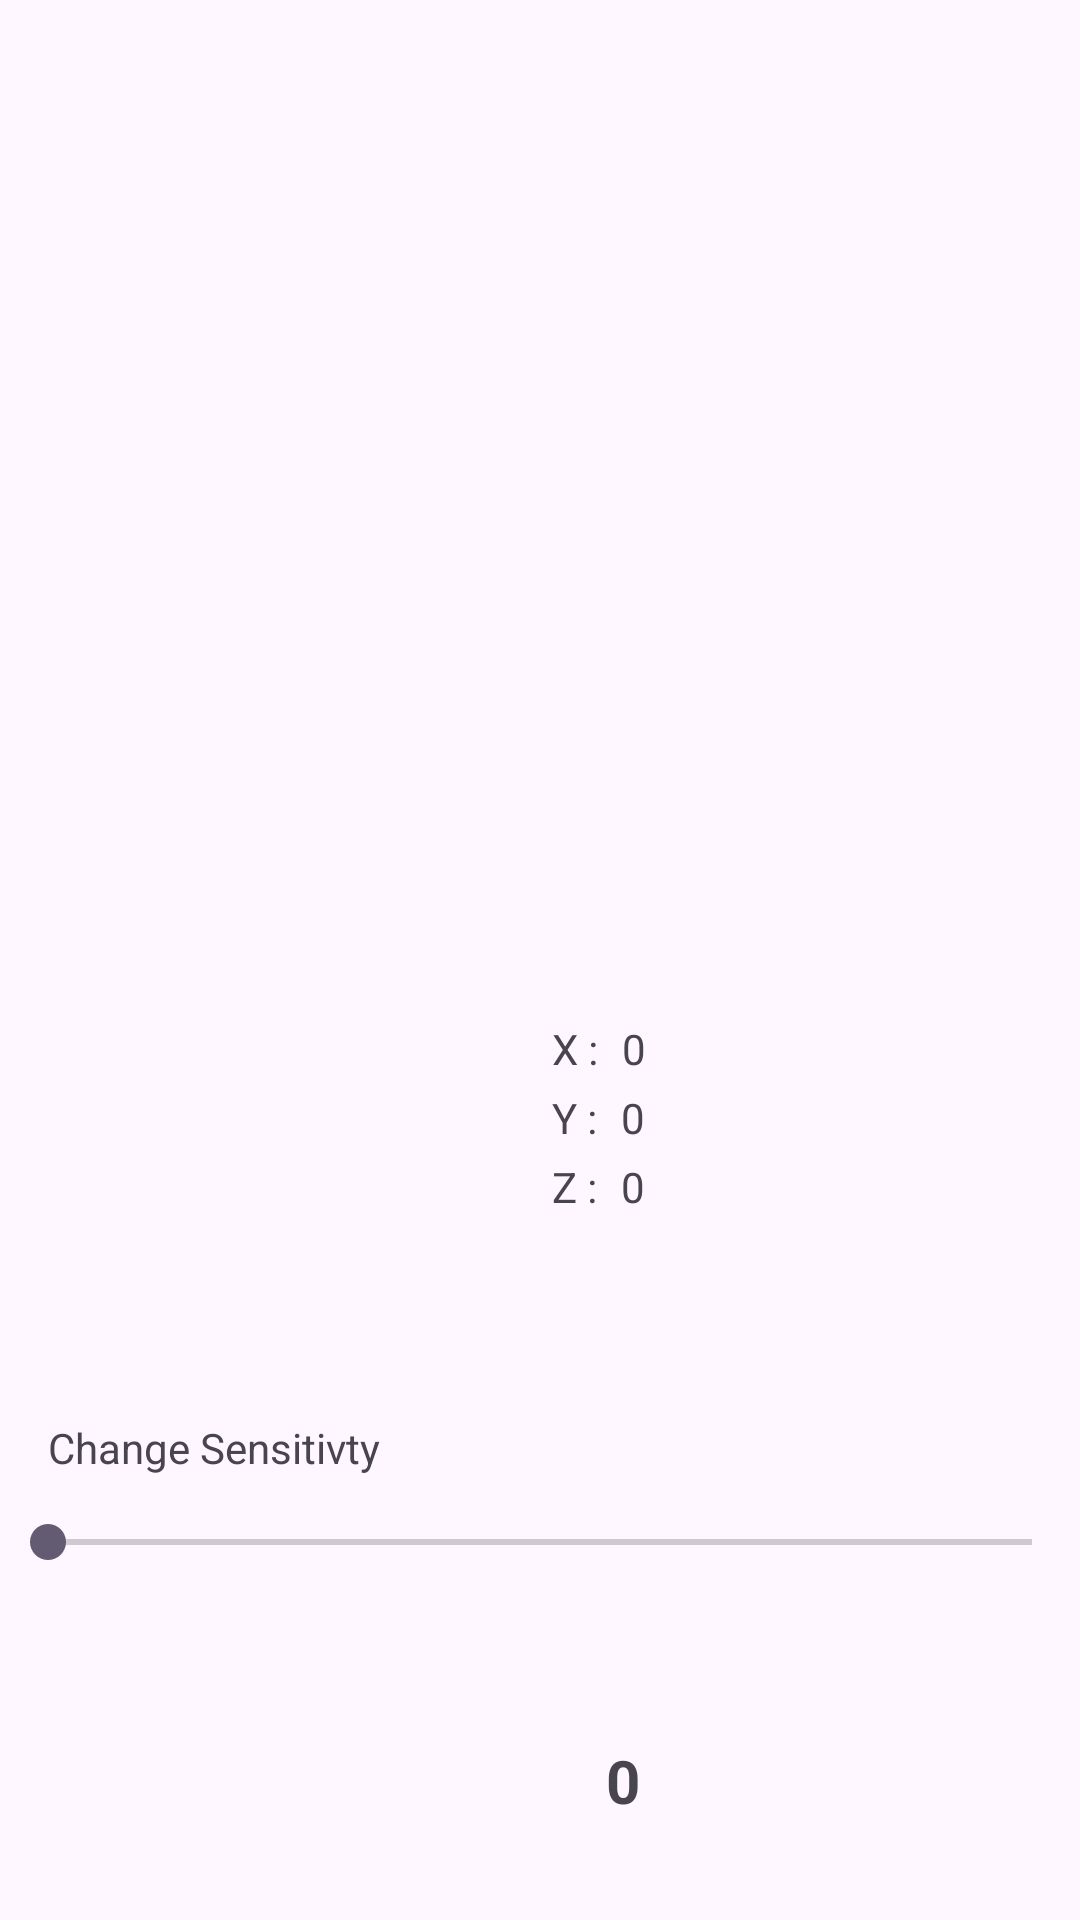

The Android layout XML behind this screen, and the referenced resources:
<!-- AndroidManifest.xml: application theme Theme.MotionTrackingApplication -->
<!-- res/layout/activity_main.xml -->
<?xml version="1.0" encoding="utf-8"?>
<androidx.constraintlayout.widget.ConstraintLayout xmlns:android="http://schemas.android.com/apk/res/android"
    xmlns:app="http://schemas.android.com/apk/res-auto"
    xmlns:tools="http://schemas.android.com/tools"
    android:layout_width="match_parent"
    android:layout_height="match_parent"
    tools:context=".MainActivity">


    <TextView
        android:id="@+id/textView4"
        android:layout_width="wrap_content"
        android:layout_height="wrap_content"
        android:layout_marginStart="184dp"
        android:layout_marginTop="340dp"
        android:text="X :"
        app:layout_constraintStart_toStartOf="parent"
        app:layout_constraintTop_toTopOf="parent" />

    <TextView
        android:id="@+id/textView5"
        android:layout_width="wrap_content"
        android:layout_height="wrap_content"
        android:layout_marginStart="184dp"
        android:layout_marginTop="4dp"
        android:text="Y :"
        app:layout_constraintStart_toStartOf="parent"
        app:layout_constraintTop_toBottomOf="@id/textView4" />

    <TextView
        android:id="@+id/yId"
        android:layout_width="wrap_content"
        android:layout_height="wrap_content"
        android:layout_marginStart="8dp"
        android:layout_marginTop="4dp"
        android:text="0"

        app:layout_constraintStart_toEndOf="@id/textView5"
        app:layout_constraintTop_toBottomOf="@id/xId" />

    <TextView
        android:id="@+id/zId"
        android:layout_width="wrap_content"
        android:layout_height="wrap_content"
        android:layout_marginStart="8dp"
        android:layout_marginTop="4dp"
        android:text="0"
        app:layout_constraintStart_toEndOf="@id/textView6"
        app:layout_constraintTop_toBottomOf="@id/yId" />

    <TextView
        android:id="@+id/xId"
        android:layout_width="wrap_content"
        android:layout_height="wrap_content"
        android:layout_marginStart="8dp"
        android:layout_marginTop="340dp"
        android:text="0"
        app:layout_constraintStart_toEndOf="@id/textView4"
        app:layout_constraintTop_toTopOf="parent" />

    <TextView
        android:id="@+id/textView6"
        android:layout_width="wrap_content"
        android:layout_height="wrap_content"
        android:layout_marginStart="184dp"
        android:layout_marginTop="4dp"
        android:text="Z :"
        app:layout_constraintStart_toStartOf="parent"
        app:layout_constraintTop_toBottomOf="@id/textView5" />

    <SeekBar
        android:id="@+id/seekBar"
        android:layout_width="match_parent"
        android:layout_height="wrap_content"
        android:layout_marginTop="100dp"
        app:layout_constraintEnd_toEndOf="parent"
        app:layout_constraintStart_toStartOf="parent"
        app:layout_constraintTop_toBottomOf="@id/textView6" />

    <TextView
        android:id="@+id/textView"
        android:layout_width="wrap_content"
        android:layout_height="wrap_content"
        android:layout_marginTop="57dp"
        android:text="0"
        tools:layout_editor_absoluteX="175dp"
        android:layout_marginLeft="202dp"
        app:layout_constraintStart_toStartOf="parent"
        app:layout_constraintTop_toBottomOf="@id/seekBar"
        android:textStyle="bold"
        android:textSize="20sp"/>

    <TextView
        android:id="@+id/textView2"
        android:layout_width="wrap_content"
        android:layout_height="wrap_content"
        android:layout_marginStart="16dp"
        android:layout_marginTop="68dp"
        android:text="Change Sensitivty"
        app:layout_constraintStart_toStartOf="parent"
        app:layout_constraintTop_toBottomOf="@id/textView6" />

</androidx.constraintlayout.widget.ConstraintLayout>
<!-- resources referenced by this layout -->
<resources>
  <style name="Theme.MotionTrackingApplication" parent="Base.Theme.MotionTrackingApplication" />
  <style name="Base.Theme.MotionTrackingApplication" parent="Theme.Material3.DayNight.NoActionBar">
          
          
      </style>
</resources>
